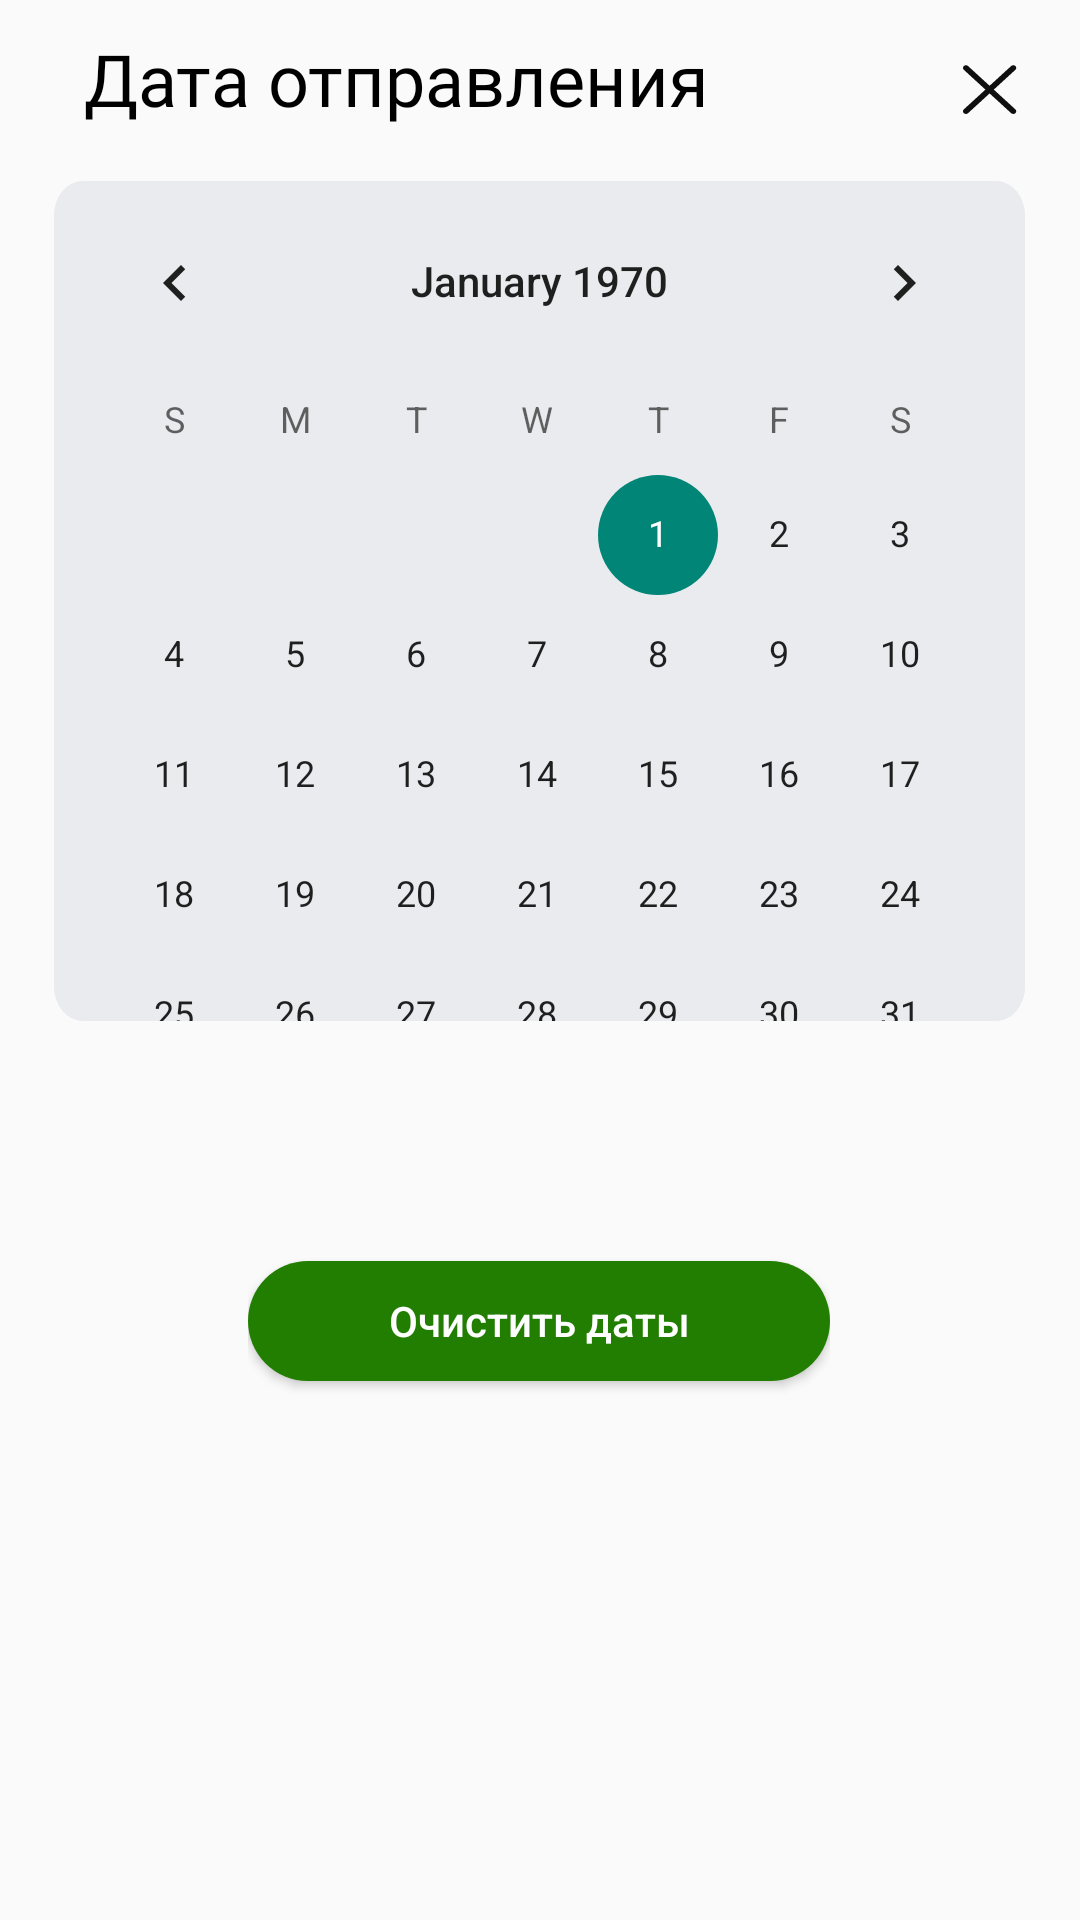

Here is an Android app screen rendered from its layout file. Give the layout XML and the strings, colors and styles it references.
<!-- AndroidManifest.xml: application theme Theme.Myitschoolsamsung -->
<!-- res/layout/calendar_bottom.xml -->
<?xml version="1.0" encoding="utf-8"?>
<LinearLayout
    xmlns:android="http://schemas.android.com/apk/res/android"
    xmlns:app="http://schemas.android.com/apk/res-auto"
    xmlns:tools="http://schemas.android.com/tools"
    android:id="@+id/caledarSheetLayout"
    android:layout_width="match_parent"
    android:layout_height="match_parent"
    android:background="@drawable/white_round_up"
    android:orientation="horizontal">
    <LinearLayout
        android:layout_width="0dp"
        android:layout_height="match_parent"
        android:layout_weight="20">
    </LinearLayout>
    <LinearLayout
        android:layout_width="0dp"
        android:layout_height="match_parent"
        android:layout_weight="355"
        android:orientation="vertical">
        <LinearLayout
            android:layout_width="match_parent"
            android:layout_height="0dp"
            android:layout_weight="62"
            android:orientation="vertical">
            <LinearLayout
                android:layout_width="match_parent"
                android:layout_height="0dp"
                android:layout_weight="20">
            </LinearLayout>
            <LinearLayout
                android:layout_width="match_parent"
                android:layout_height="0dp"
                android:layout_weight="28"
                android:orientation="horizontal">
                <LinearLayout
                    android:layout_width="0dp"
                    android:layout_height="match_parent"
                    android:layout_weight="11">
                </LinearLayout>
                <TextView
                    android:layout_width="0dp"
                    android:layout_height="match_parent"
                    android:layout_weight="248"
                    android:text="Дата отправления"
                    android:textSize="24sp"
                    android:textColor="#000000"
                    android:fontFamily="@font/raleway_semibold"
                    android:gravity="bottom">
                </TextView>
                <LinearLayout
                    android:layout_width="0dp"
                    android:layout_height="match_parent"
                    android:layout_weight="62">
                </LinearLayout>
                <LinearLayout
                    android:layout_width="0dp"
                    android:layout_height="match_parent"
                    android:layout_weight="25"
                    android:orientation="vertical">
                    <LinearLayout
                        android:layout_width="match_parent"
                        android:layout_height="0dp"
                        android:layout_weight="1">
                    </LinearLayout>
                    <Button
                        android:id="@+id/cbs_close"
                        android:layout_width="match_parent"
                        android:layout_height="0dp"
                        android:layout_weight="15"
                        android:background="@drawable/close_svgrepo_com_1">
                    </Button>
                    <LinearLayout
                        android:layout_width="match_parent"
                        android:layout_height="0dp"
                        android:layout_weight="1">
                    </LinearLayout>
                </LinearLayout>
            </LinearLayout>
            <LinearLayout
                android:layout_width="match_parent"
                android:layout_height="0dp"
                android:layout_weight="20">
            </LinearLayout>
        </LinearLayout>
        <LinearLayout
            android:layout_width="match_parent"
            android:layout_height="0dp"
            android:layout_weight="573"
            android:orientation="vertical">
            <CalendarView
                android:id="@+id/calendarView"
                android:layout_width="match_parent"
                android:layout_height="0dp"
                android:layout_weight="1"
                android:firstDayOfWeek="0"
                android:background="@drawable/caledar_background">
            </CalendarView>
            <LinearLayout
                android:layout_width="match_parent"
                android:layout_height="0dp"
                android:layout_weight="1"
                android:orientation="horizontal">
                <LinearLayout
                    android:layout_width="0dp"
                    android:layout_height="match_parent"
                    android:layout_weight="1">
                </LinearLayout>
                <LinearLayout
                    android:layout_width="0dp"
                    android:layout_height="match_parent"
                    android:layout_weight="3"
                    android:orientation="vertical">
                    <LinearLayout
                        android:layout_width="match_parent"
                        android:layout_height="0dp"
                        android:layout_weight="2">
                    </LinearLayout>
                    <Button
                        android:id="@+id/clear_calendar"
                        android:layout_width="match_parent"
                        android:layout_height="0dp"
                        android:layout_weight="1"
                        android:text="Очистить даты"
                        android:textColor="#ffffff"
                        android:background="@drawable/button_green">
                    </Button>
                    <LinearLayout
                        android:layout_width="match_parent"
                        android:layout_height="0dp"
                        android:layout_weight="4">
                    </LinearLayout>
                </LinearLayout>
                <LinearLayout
                    android:layout_width="0dp"
                    android:layout_height="match_parent"
                    android:layout_weight="1">
                </LinearLayout>
            </LinearLayout>
        </LinearLayout>
        <LinearLayout
            android:layout_width="match_parent"
            android:layout_height="0dp"
            android:layout_weight="20">
        </LinearLayout>
    </LinearLayout>
    <LinearLayout
        android:layout_width="0dp"
        android:layout_height="match_parent"
        android:layout_weight="20">
    </LinearLayout>
</LinearLayout>
<!-- resources referenced by this layout -->
<resources>
  <!-- drawable button_green (drawable) -->
  <?xml version="1.0" encoding="utf-8"?>
  <shape xmlns:android="http://schemas.android.com/apk/res/android"
      android:shape="rectangle">
      <solid android:color="@color/pr_green"/>
      <corners android:radius="140dp"/>
  </shape>
  <!-- drawable caledar_background (drawable) -->
  <vector xmlns:android="http://schemas.android.com/apk/res/android"
      android:width="335dp"
      android:height="239dp"
      android:viewportWidth="335"
      android:viewportHeight="239">
    <path
        android:pathData="M10,0L325,0A10,10 0,0 1,335 10L335,229A10,10 0,0 1,325 239L10,239A10,10 0,0 1,0 229L0,10A10,10 0,0 1,10 0z"
        android:fillColor="#EAEBEE"/>
  </vector>
  <!-- drawable close_svgrepo_com_1 (drawable) -->
  <vector xmlns:android="http://schemas.android.com/apk/res/android"
      android:width="22dp"
      android:height="22dp"
      android:viewportWidth="22"
      android:viewportHeight="22">
    <path
        android:pathData="M19.017,3.051C18.659,2.693 18.079,2.693 17.721,3.051L11.034,9.738L4.348,3.051C3.99,2.693 3.409,2.693 3.051,3.051C2.693,3.409 2.693,3.99 3.051,4.347L9.738,11.034L3.051,17.721C2.693,18.079 2.693,18.659 3.051,19.017C3.409,19.375 3.99,19.375 4.348,19.017L11.034,12.33L17.721,19.017C18.079,19.375 18.659,19.375 19.017,19.017C19.375,18.659 19.375,18.079 19.017,17.721L12.33,11.034L19.017,4.347C19.375,3.99 19.375,3.409 19.017,3.051Z"
        android:fillColor="#0F0F0F"/>
  </vector>
  <!-- drawable white_round_up (drawable) -->
  <?xml version="1.0" encoding="utf-8"?>
  <shape xmlns:android="http://schemas.android.com/apk/res/android"
      android:shape="rectangle">
      <solid android:color="?android:colorBackground"/>
      <corners
          android:topLeftRadius="60dp"
          android:topRightRadius="60dp"
          />
  </shape>
  <style name="Theme.Myitschoolsamsung" parent="Theme.AppCompat.Light.DarkActionBar">
          
  
  
  
          
          <item name="buttonStyle">@style/NotCapsButton</item>
      </style>
  <color name="pr_green">#217e00</color>
  <style name="NotCapsButton" parent="Widget.AppCompat.Button">
          <item name="android:textAllCaps">false</item>
      </style>
</resources>
